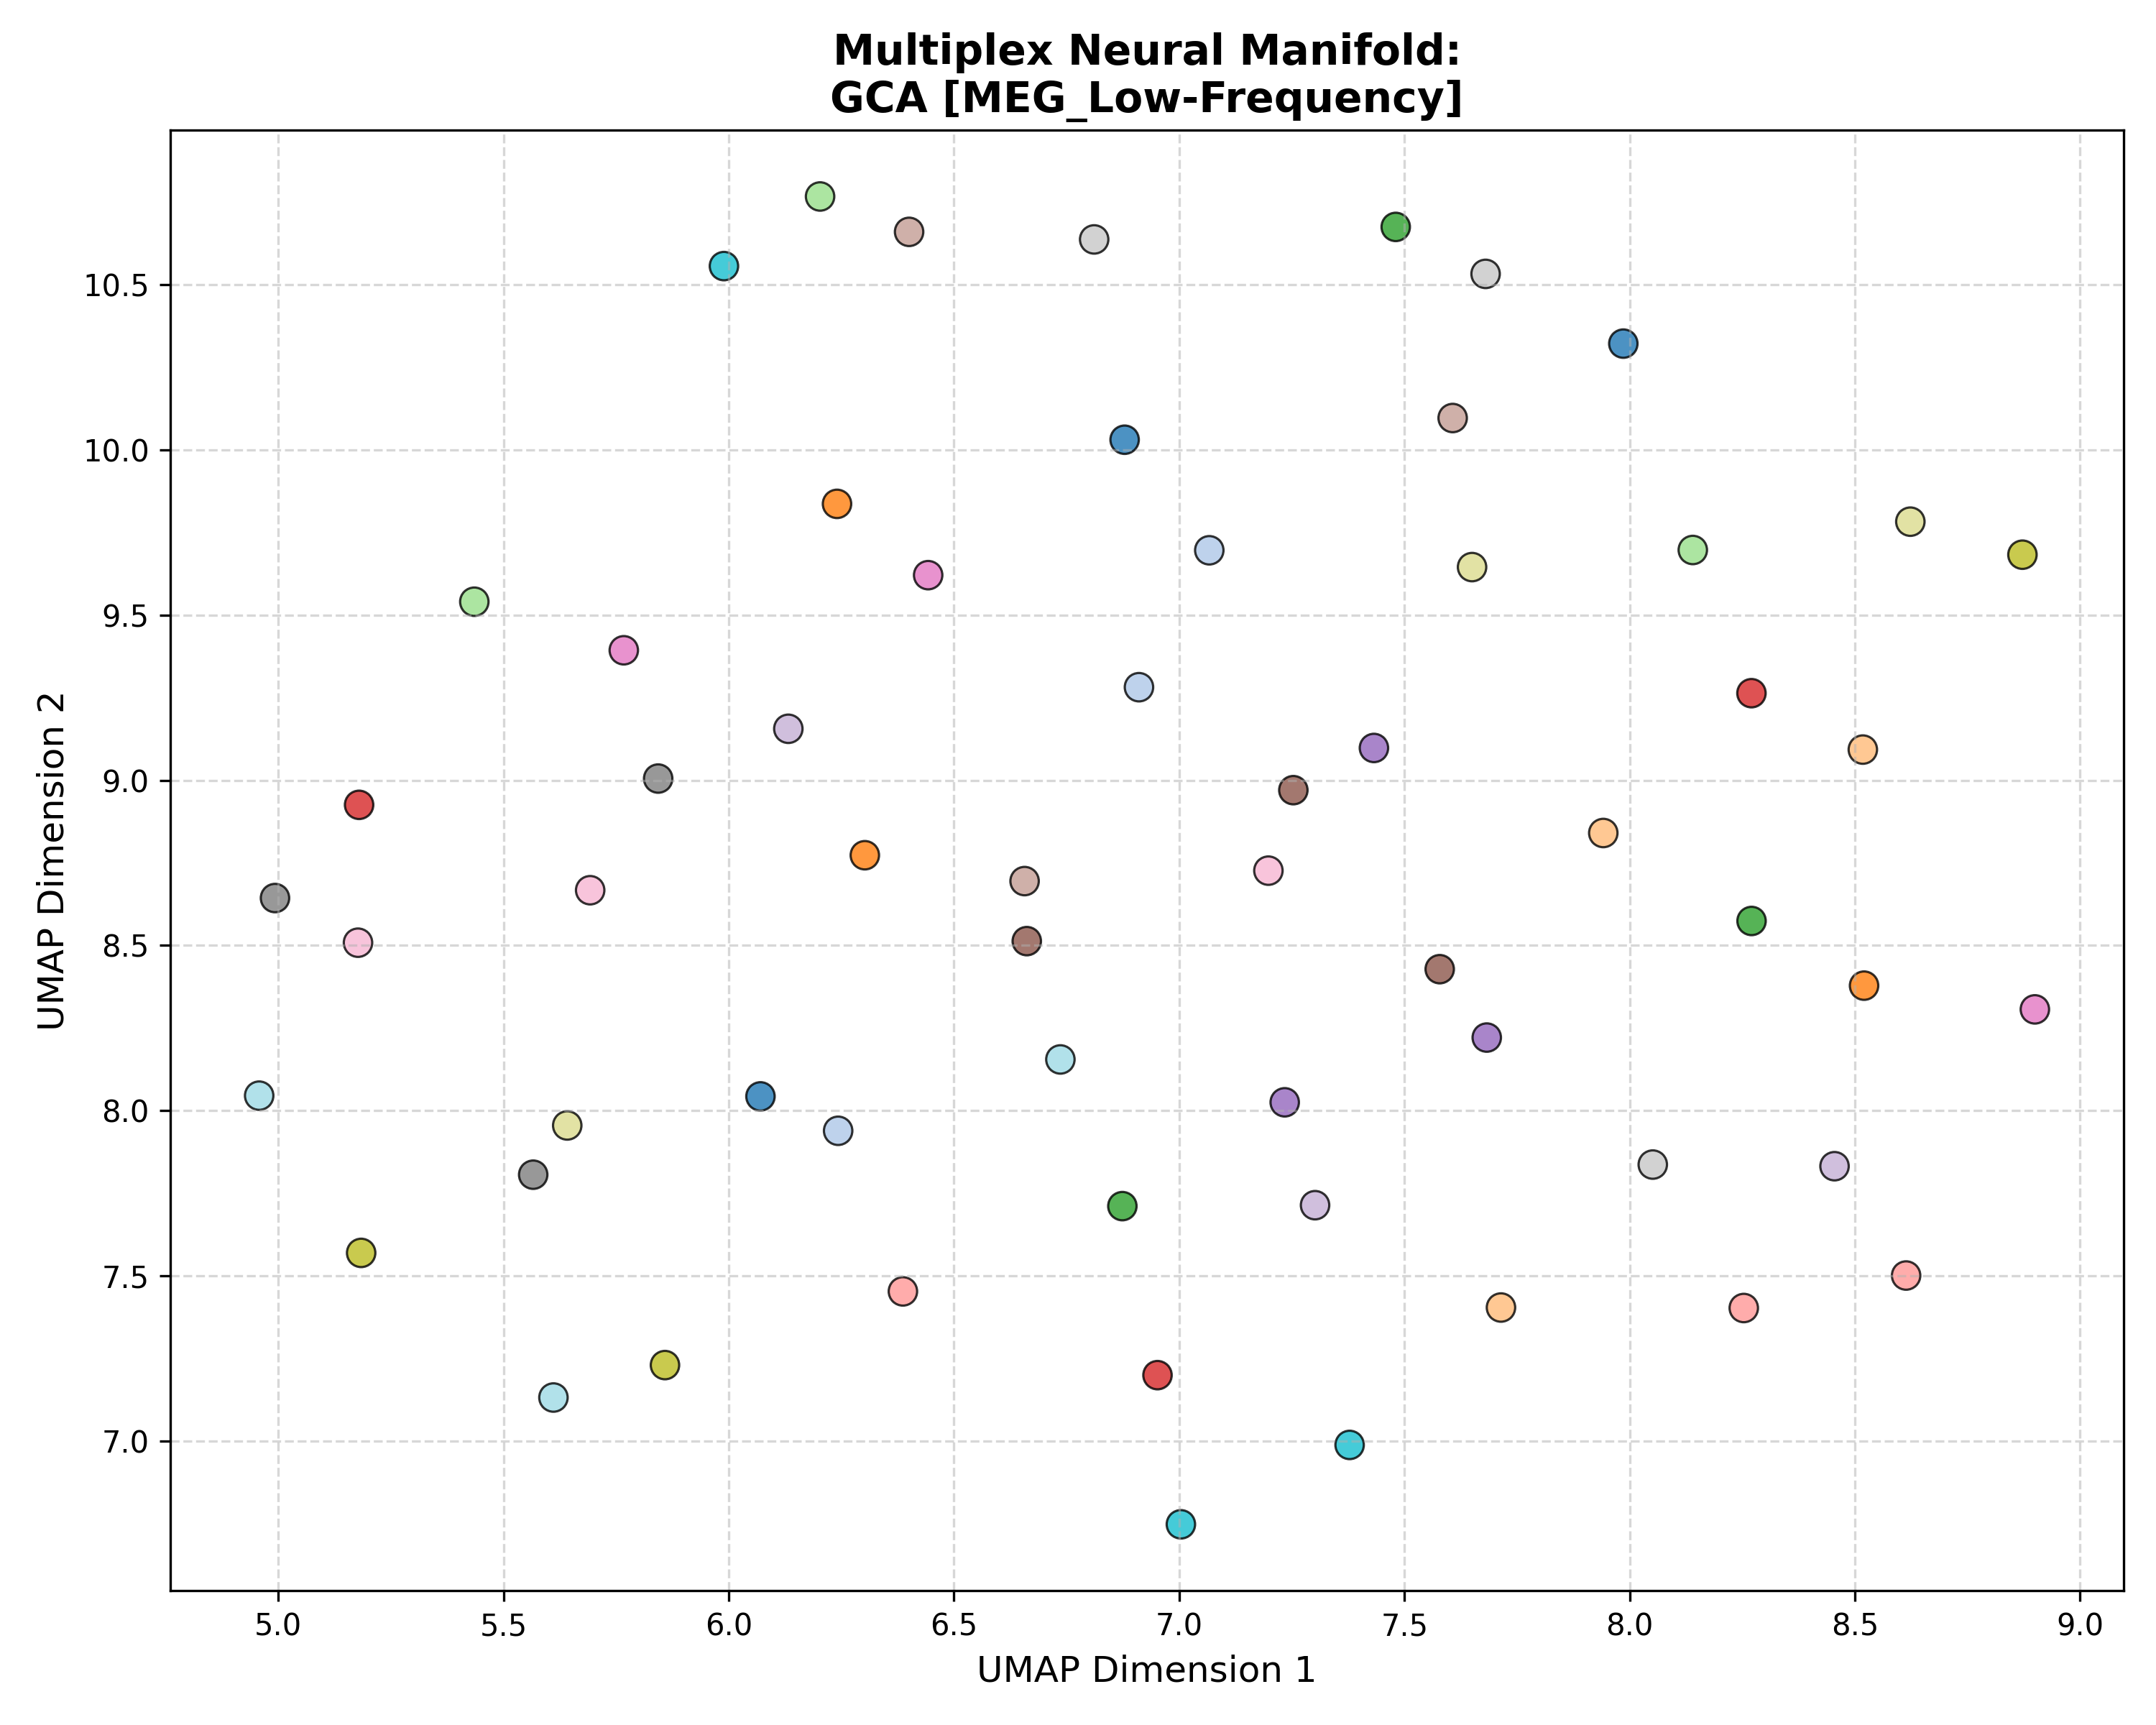

The data file committed next to this chart (first rows):
Subject_ID, UMAP_Dimension_1, UMAP_Dimension_2, Analysis_Group
100307, 6.879, 10.03, GCA [MEG_Low-Frequency]
100307, 6.07, 8.043, GCA [MEG_Low-Frequency]
100307, 7.986, 10.32, GCA [MEG_Low-Frequency]
102816, 6.243, 7.939, GCA [MEG_Low-Frequency]
102816, 7.067, 9.696, GCA [MEG_Low-Frequency]
102816, 6.911, 9.282, GCA [MEG_Low-Frequency]
106521, 8.52, 8.378, GCA [MEG_Low-Frequency]
106521, 6.24, 9.837, GCA [MEG_Low-Frequency]
106521, 6.302, 8.773, GCA [MEG_Low-Frequency]
108323, 7.941, 8.84, GCA [MEG_Low-Frequency]
108323, 7.714, 7.404, GCA [MEG_Low-Frequency]
108323, 8.518, 9.093, GCA [MEG_Low-Frequency]
109123, 6.874, 7.711, GCA [MEG_Low-Frequency]
109123, 8.271, 8.574, GCA [MEG_Low-Frequency]
109123, 7.481, 10.68, GCA [MEG_Low-Frequency]
111514, 6.203, 10.77, GCA [MEG_Low-Frequency]
111514, 8.14, 9.697, GCA [MEG_Low-Frequency]
111514, 5.435, 9.54, GCA [MEG_Low-Frequency]
112920, 5.179, 8.926, GCA [MEG_Low-Frequency]
112920, 8.27, 9.264, GCA [MEG_Low-Frequency]
112920, 6.952, 7.199, GCA [MEG_Low-Frequency]
113922, 8.253, 7.402, GCA [MEG_Low-Frequency]
113922, 8.614, 7.501, GCA [MEG_Low-Frequency]
113922, 6.387, 7.453, GCA [MEG_Low-Frequency]
116726, 7.432, 9.098, GCA [MEG_Low-Frequency]
116726, 7.683, 8.221, GCA [MEG_Low-Frequency]
116726, 7.234, 8.025, GCA [MEG_Low-Frequency]
133019, 6.132, 9.156, GCA [MEG_Low-Frequency]
133019, 8.455, 7.832, GCA [MEG_Low-Frequency]
133019, 7.302, 7.714, GCA [MEG_Low-Frequency]
146129, 6.662, 8.513, GCA [MEG_Low-Frequency]
146129, 7.578, 8.428, GCA [MEG_Low-Frequency]
146129, 7.253, 8.97, GCA [MEG_Low-Frequency]
149741, 6.657, 8.695, GCA [MEG_Low-Frequency]
149741, 6.4, 10.66, GCA [MEG_Low-Frequency]
149741, 7.607, 10.1, GCA [MEG_Low-Frequency]
156334, 5.767, 9.393, GCA [MEG_Low-Frequency]
156334, 6.443, 9.621, GCA [MEG_Low-Frequency]
156334, 8.9, 8.306, GCA [MEG_Low-Frequency]
158136, 5.177, 8.508, GCA [MEG_Low-Frequency]
158136, 7.198, 8.726, GCA [MEG_Low-Frequency]
158136, 5.692, 8.667, GCA [MEG_Low-Frequency]
162026, 5.566, 7.806, GCA [MEG_Low-Frequency]
162026, 4.993, 8.643, GCA [MEG_Low-Frequency]
162026, 5.843, 9.005, GCA [MEG_Low-Frequency]
162935, 8.051, 7.837, GCA [MEG_Low-Frequency]
162935, 6.811, 10.64, GCA [MEG_Low-Frequency]
162935, 7.68, 10.53, GCA [MEG_Low-Frequency]
164636, 5.184, 7.569, GCA [MEG_Low-Frequency]
164636, 8.872, 9.683, GCA [MEG_Low-Frequency]
164636, 5.859, 7.229, GCA [MEG_Low-Frequency]
166438, 5.642, 7.955, GCA [MEG_Low-Frequency]
166438, 8.623, 9.783, GCA [MEG_Low-Frequency]
166438, 7.65, 9.645, GCA [MEG_Low-Frequency]
169040, 7.004, 6.747, GCA [MEG_Low-Frequency]
169040, 7.378, 6.988, GCA [MEG_Low-Frequency]
169040, 5.989, 10.56, GCA [MEG_Low-Frequency]
172029, 5.611, 7.131, GCA [MEG_Low-Frequency]
172029, 6.736, 8.155, GCA [MEG_Low-Frequency]
172029, 4.958, 8.045, GCA [MEG_Low-Frequency]
